Run: headless pygame with SDL's dummy video driver; simulated clock (each Clock.tick advances the game by its frame time, no real sleeping); random seed 0; keys injected as events and as key.get_pressed() state; no mouse input.
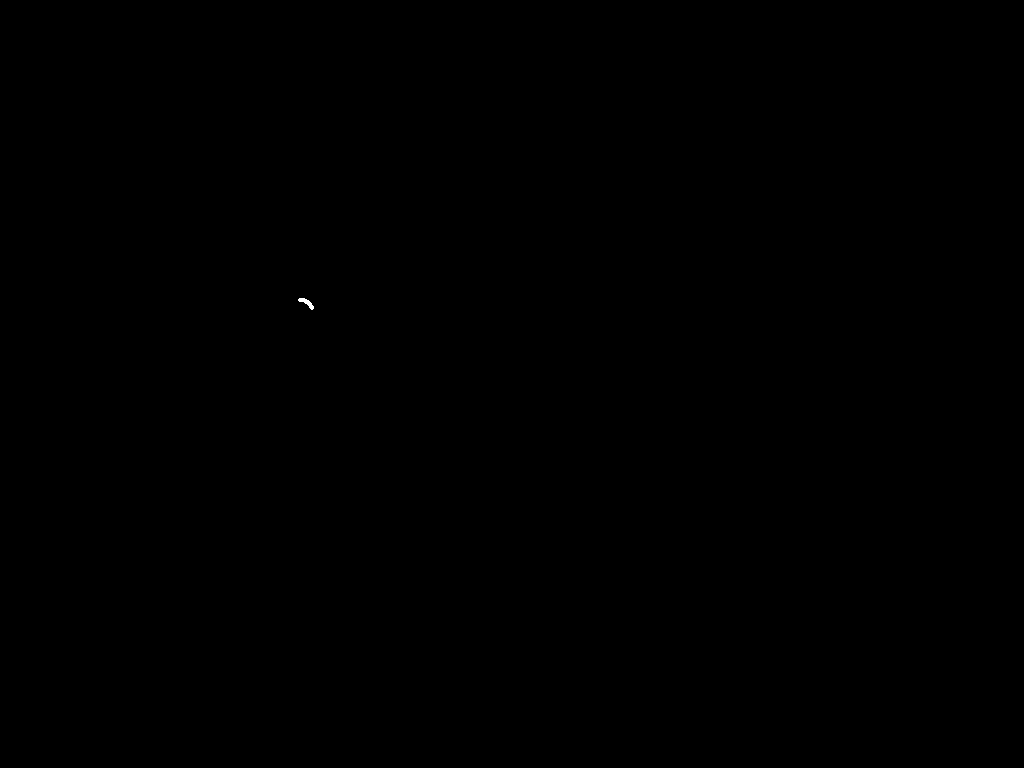
Frame 1 of 4 · flips 1–60 · no input
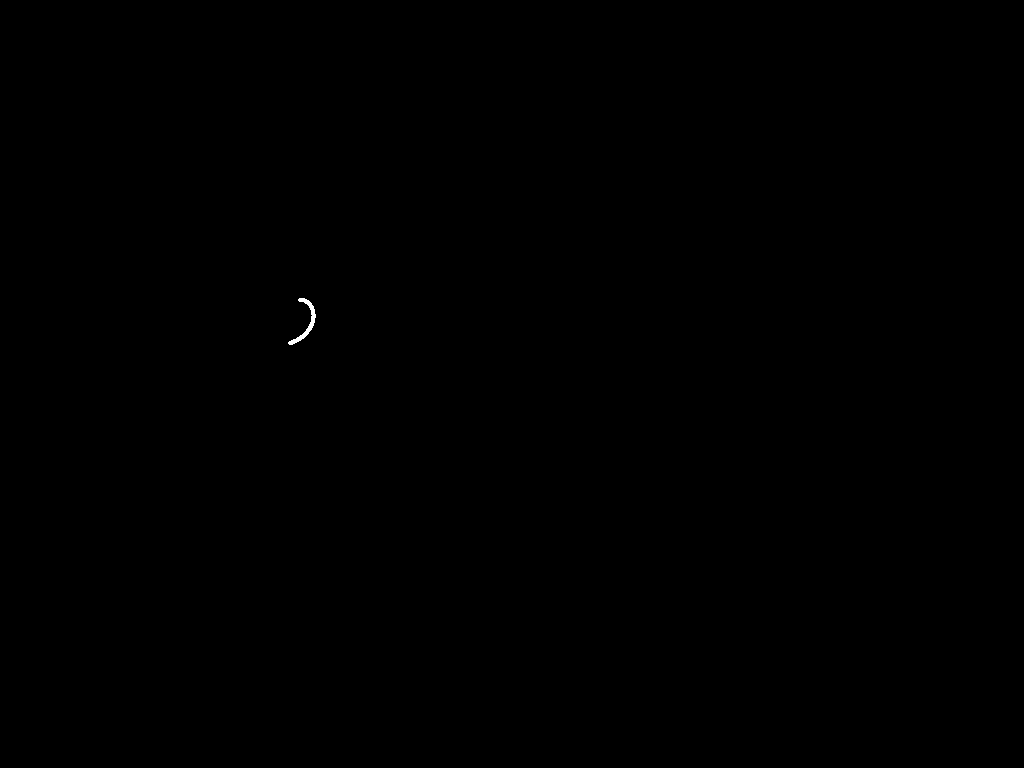
Frame 2 of 4 · flips 61–180 · tapped SPACE, RETURN · held RIGHT (→), D
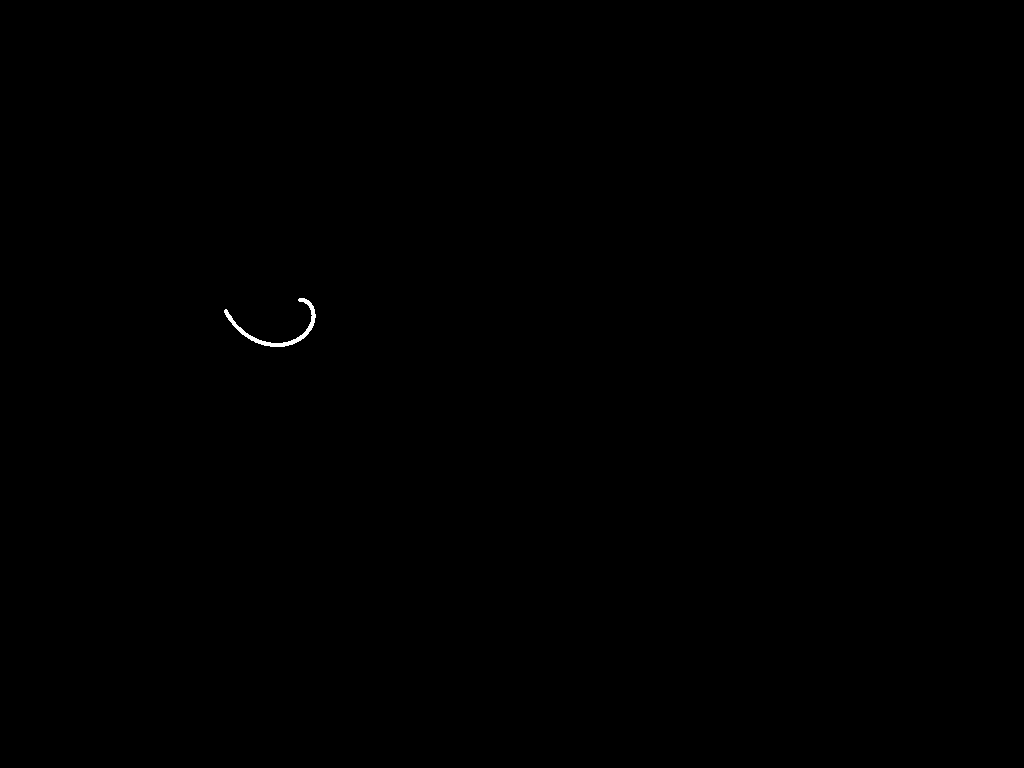
Frame 3 of 4 · flips 181–300 · held DOWN (↓), S
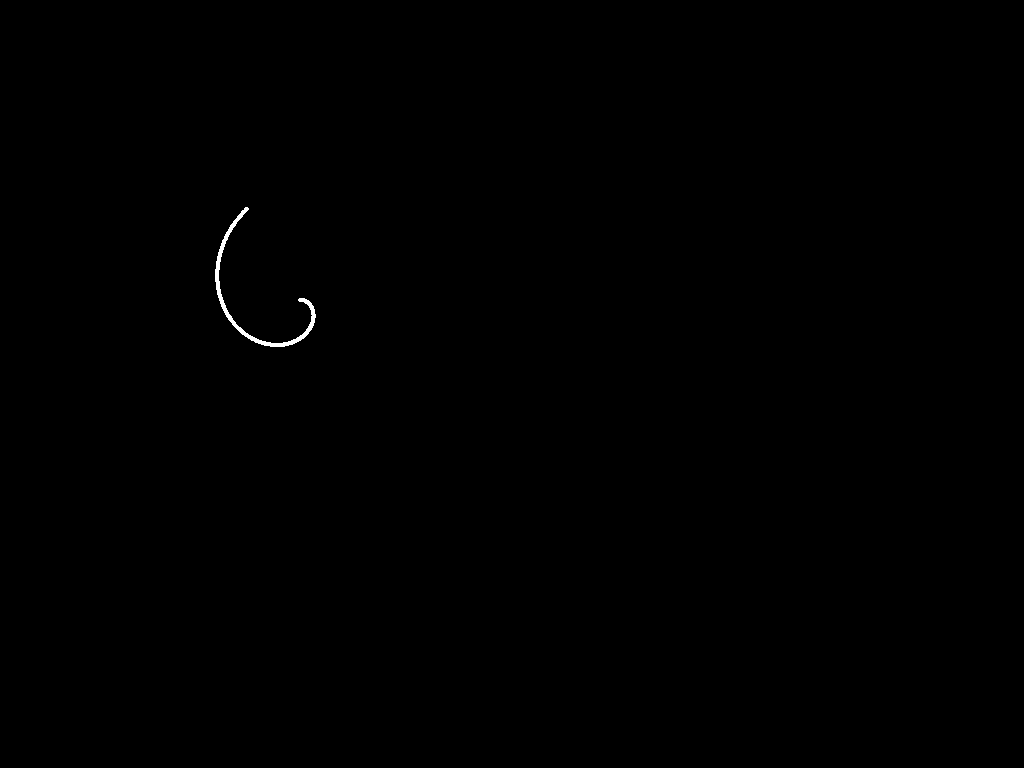
Frame 4 of 4 · flips 301–420 · held LEFT (←), A, UP (↑), W

The pygame program that drew these frames:

import pygame as pg
import math
pg.init()
screen_width = 600 
screen_height = 600 
win = pg.display.set_mode((screen_width, screen_height),pg.FULLSCREEN) 
x = 0 
y = 0 
angle = 0 
radius = 0
win.fill((0, 0, 0))
run = True 
draw = True 
while run: 
    x = radius * math.cos(angle) 
    y = radius * math.sin(angle) 
    if  draw: 
        pg.draw.circle(win, (255, 255, 255), (x + screen_width / 2, y + screen_height / 2), 2) 
    else: 
        draw = False 
    pg.display.update() 
    angle += 0.01 
    radius += 0.25 
    for event in pg.event.get(): 
        if event.type == pg.QUIT: 
            run = False
